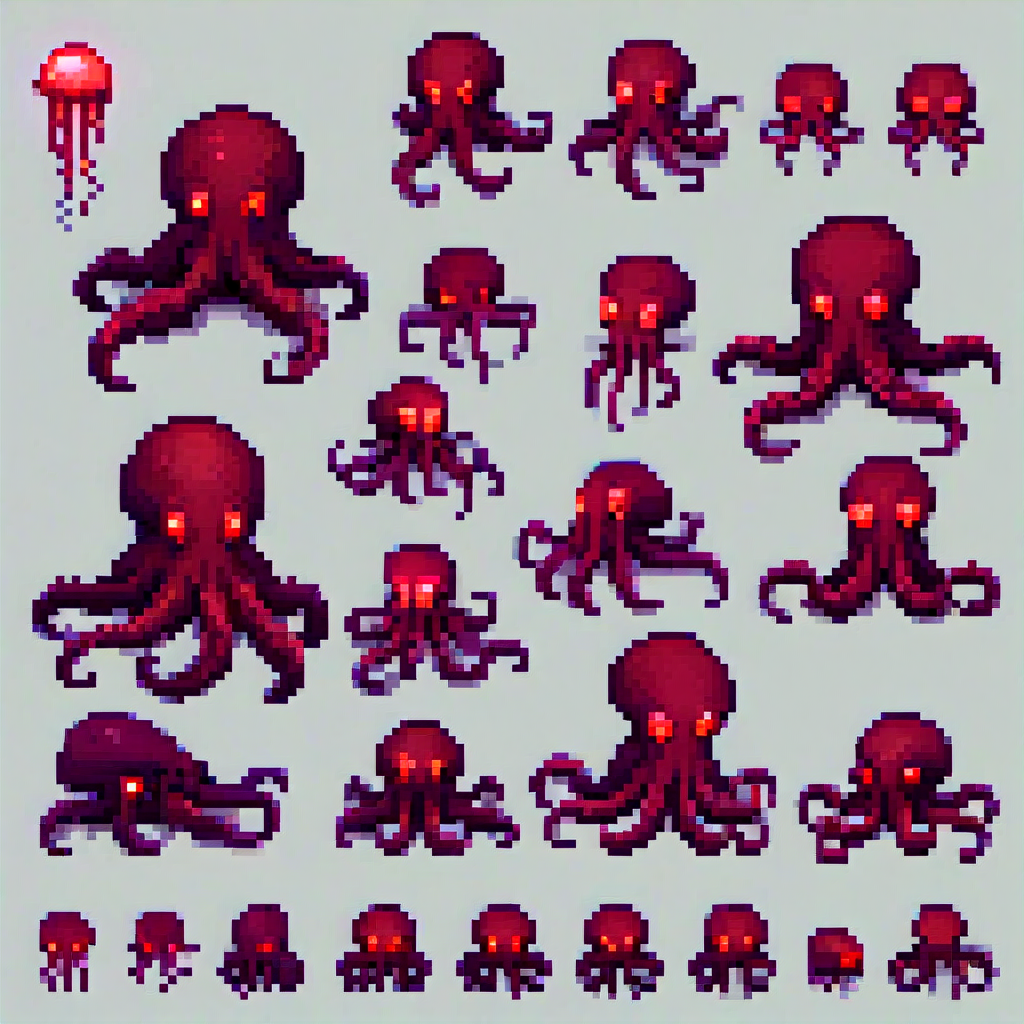
Generation parameters embedded in this image by ComfyUI (PNG 'prompt' text chunk: the API-format workflow graph, JSON):
{"3":{"inputs":{"seed":452578068448599,"steps":30,"cfg":5.0,"sampler_name":"euler","scheduler":"karras","denoise":1.0,"model":["4",0],"positive":["6",0],"negative":["7",0],"latent_image":["5",0]},"class_type":"KSampler","_meta":{"title":"KSampler"}},"4":{"inputs":{"ckpt_name":"pixelArtDiffusionXL_spriteShaper.safetensors"},"class_type":"CheckpointLoaderSimple","_meta":{"title":"Load Checkpoint"}},"5":{"inputs":{"width":1024,"height":1024,"batch_size":1},"class_type":"EmptyLatentImage","_meta":{"title":"Empty Latent Image"}},"6":{"inputs":{"text":"sprite sheet, (1Kraken), (glowing red eyes), 2d pixel art, video character game concept, large octopus beak, feeding","clip":["4",1]},"class_type":"CLIPTextEncode","_meta":{"title":"CLIP Text Encode (Prompt)"}},"7":{"inputs":{"text":"text, watermark, facing camera, tiles, repeating pattern, seamless","clip":["4",1]},"class_type":"CLIPTextEncode","_meta":{"title":"CLIP Text Encode (Prompt)"}},"8":{"inputs":{"samples":["3",0],"vae":["4",2]},"class_type":"VAEDecode","_meta":{"title":"VAE Decode"}},"9":{"inputs":{"filename_prefix":"ComfyUI","images":["8",0]},"class_type":"SaveImage","_meta":{"title":"Save Image"}}}